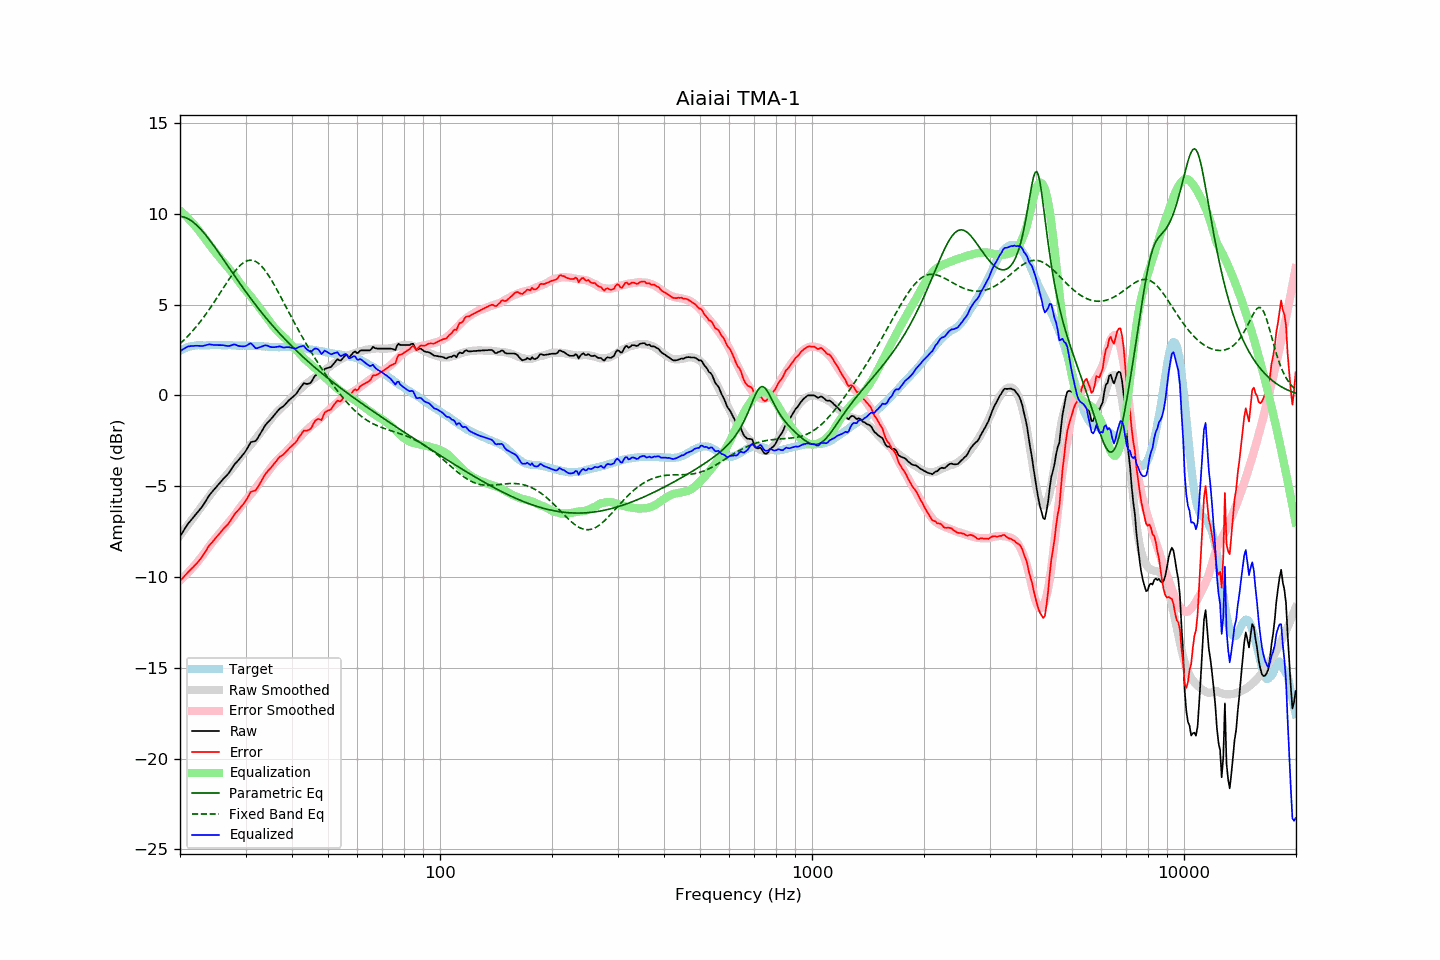

Data behind this chart, as committed beside it:
frequency, raw, error, smoothed, error_smoothed, equalization, parametric_eq, fixed_band_eq, equalized_raw, equalized_smoothed, target
20.00, -7.76, -10.21, -7.71, -10.19, 10.19, 9.86, 2.85, 2.43, 2.48, 2.45
20.20, -7.62, -10.12, -7.59, -10.11, 10.11, 9.85, 2.93, 2.49, 2.52, 2.50
20.40, -7.48, -10.03, -7.47, -10.03, 10.03, 9.83, 3.01, 2.55, 2.55, 2.55
20.61, -7.34, -9.92, -7.36, -9.94, 9.94, 9.80, 3.10, 2.60, 2.58, 2.58
20.81, -7.20, -9.83, -7.24, -9.85, 9.85, 9.77, 3.19, 2.65, 2.61, 2.63
21.02, -7.06, -9.73, -7.12, -9.76, 9.76, 9.73, 3.28, 2.70, 2.64, 2.67
21.23, -6.96, -9.65, -7.00, -9.67, 9.67, 9.68, 3.37, 2.71, 2.67, 2.69
21.44, -6.85, -9.56, -6.88, -9.57, 9.57, 9.62, 3.47, 2.72, 2.69, 2.71
21.66, -6.75, -9.48, -6.76, -9.47, 9.47, 9.56, 3.57, 2.72, 2.71, 2.73
21.87, -6.64, -9.38, -6.64, -9.37, 9.37, 9.49, 3.67, 2.73, 2.73, 2.74
22.09, -6.53, -9.29, -6.53, -9.27, 9.27, 9.41, 3.78, 2.74, 2.74, 2.76
22.31, -6.43, -9.20, -6.41, -9.16, 9.16, 9.33, 3.88, 2.73, 2.76, 2.77
22.54, -6.32, -9.09, -6.29, -9.05, 9.05, 9.24, 3.99, 2.73, 2.76, 2.76
22.76, -6.21, -8.97, -6.17, -8.94, 8.94, 9.14, 4.11, 2.73, 2.76, 2.76
22.99, -6.10, -8.86, -6.05, -8.82, 8.82, 9.04, 4.22, 2.72, 2.77, 2.75
23.22, -5.96, -8.71, -5.94, -8.70, 8.70, 8.94, 4.34, 2.74, 2.77, 2.75
23.45, -5.82, -8.57, -5.82, -8.58, 8.58, 8.83, 4.46, 2.76, 2.77, 2.75
23.69, -5.67, -8.43, -5.69, -8.46, 8.46, 8.72, 4.59, 2.79, 2.77, 2.76
23.92, -5.53, -8.29, -5.57, -8.34, 8.34, 8.61, 4.71, 2.81, 2.77, 2.76
24.16, -5.41, -8.18, -5.45, -8.22, 8.22, 8.49, 4.84, 2.81, 2.77, 2.77
24.40, -5.31, -8.09, -5.34, -8.10, 8.10, 8.37, 4.97, 2.79, 2.77, 2.78
24.65, -5.21, -7.98, -5.22, -7.99, 7.99, 8.25, 5.11, 2.78, 2.77, 2.77
24.89, -5.10, -7.87, -5.11, -7.88, 7.88, 8.12, 5.24, 2.78, 2.77, 2.77
25.14, -5.00, -7.77, -5.01, -7.77, 7.77, 8.00, 5.38, 2.77, 2.77, 2.77
25.39, -4.90, -7.67, -4.90, -7.67, 7.67, 7.87, 5.51, 2.77, 2.77, 2.77
25.65, -4.79, -7.57, -4.79, -7.56, 7.56, 7.74, 5.65, 2.77, 2.77, 2.77
25.91, -4.69, -7.46, -4.69, -7.46, 7.46, 7.61, 5.79, 2.76, 2.77, 2.76
26.16, -4.59, -7.35, -4.59, -7.35, 7.35, 7.48, 5.92, 2.76, 2.77, 2.76
26.43, -4.50, -7.26, -4.48, -7.25, 7.25, 7.35, 6.06, 2.74, 2.76, 2.76
26.69, -4.41, -7.17, -4.38, -7.14, 7.14, 7.22, 6.20, 2.73, 2.76, 2.76
26.96, -4.31, -7.08, -4.27, -7.03, 7.03, 7.09, 6.33, 2.72, 2.76, 2.77
27.23, -4.19, -6.96, -4.16, -6.92, 6.92, 6.96, 6.46, 2.73, 2.76, 2.77
27.50, -4.05, -6.82, -4.06, -6.81, 6.81, 6.84, 6.58, 2.76, 2.76, 2.76
27.77, -3.91, -6.66, -3.95, -6.71, 6.71, 6.71, 6.71, 2.80, 2.75, 2.75
28.05, -3.78, -6.53, -3.84, -6.59, 6.59, 6.58, 6.82, 2.81, 2.75, 2.75
28.33, -3.69, -6.43, -3.72, -6.47, 6.47, 6.45, 6.93, 2.77, 2.75, 2.74
28.62, -3.60, -6.34, -3.59, -6.34, 6.34, 6.32, 7.03, 2.74, 2.75, 2.74
28.90, -3.50, -6.25, -3.47, -6.22, 6.22, 6.20, 7.12, 2.72, 2.75, 2.75
29.19, -3.39, -6.13, -3.35, -6.10, 6.10, 6.07, 7.21, 2.71, 2.75, 2.73
29.48, -3.28, -6.03, -3.24, -5.99, 5.99, 5.95, 7.28, 2.70, 2.74, 2.75
29.78, -3.17, -5.91, -3.14, -5.88, 5.88, 5.82, 7.34, 2.70, 2.74, 2.74
30.08, -3.04, -5.79, -3.03, -5.77, 5.77, 5.70, 7.39, 2.73, 2.74, 2.75
30.38, -2.89, -5.63, -2.93, -5.67, 5.67, 5.58, 7.42, 2.78, 2.74, 2.74
30.68, -2.73, -5.47, -2.83, -5.57, 5.57, 5.46, 7.44, 2.83, 2.73, 2.73
30.99, -2.58, -5.32, -2.73, -5.46, 5.46, 5.34, 7.45, 2.88, 2.73, 2.73
31.30, -2.55, -5.28, -2.62, -5.35, 5.35, 5.22, 7.44, 2.80, 2.73, 2.73
31.61, -2.53, -5.26, -2.50, -5.23, 5.23, 5.10, 7.41, 2.70, 2.73, 2.73
31.93, -2.51, -5.24, -2.39, -5.11, 5.11, 4.99, 7.38, 2.60, 2.72, 2.72
32.24, -2.40, -5.11, -2.28, -5.00, 5.00, 4.87, 7.33, 2.60, 2.72, 2.71
32.57, -2.25, -4.97, -2.17, -4.88, 4.88, 4.76, 7.26, 2.63, 2.71, 2.72
32.89, -2.10, -4.82, -2.06, -4.77, 4.77, 4.65, 7.18, 2.66, 2.71, 2.72
33.22, -1.95, -4.65, -1.95, -4.65, 4.65, 4.54, 7.09, 2.70, 2.70, 2.70
33.55, -1.80, -4.50, -1.83, -4.53, 4.53, 4.43, 6.99, 2.73, 2.70, 2.70
33.89, -1.65, -4.34, -1.72, -4.41, 4.41, 4.32, 6.87, 2.76, 2.69, 2.69
34.23, -1.54, -4.24, -1.60, -4.29, 4.29, 4.22, 6.75, 2.75, 2.69, 2.69
34.57, -1.45, -4.13, -1.49, -4.17, 4.17, 4.11, 6.62, 2.72, 2.68, 2.68
34.92, -1.36, -4.04, -1.36, -4.04, 4.04, 4.01, 6.48, 2.68, 2.68, 2.68
35.27, -1.26, -3.94, -1.25, -3.92, 3.92, 3.90, 6.34, 2.66, 2.67, 2.67
35.62, -1.15, -3.82, -1.14, -3.81, 3.81, 3.80, 6.18, 2.66, 2.67, 2.67
35.97, -1.05, -3.71, -1.04, -3.71, 3.71, 3.70, 6.03, 2.66, 2.67, 2.66
... 635 more rows
